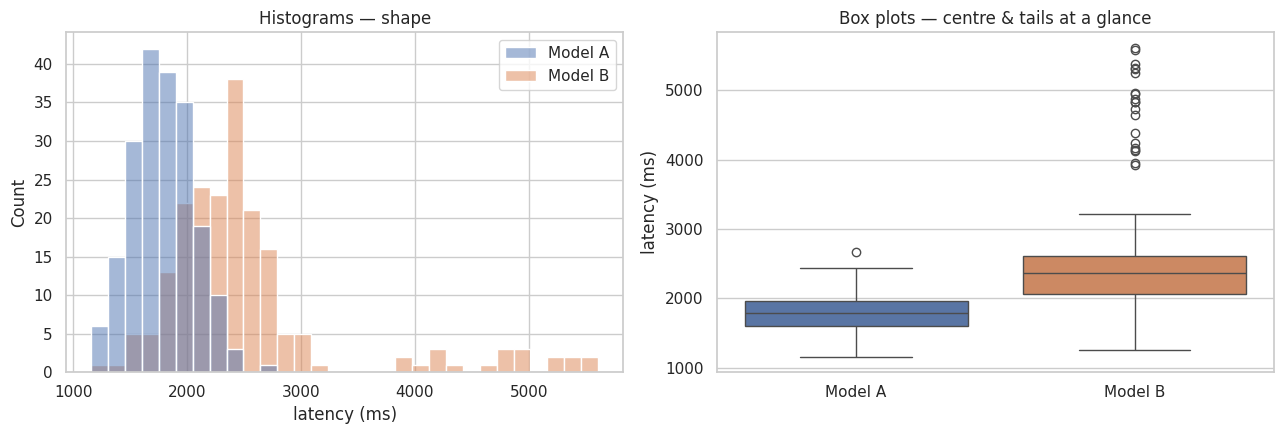

Reproduce this figure in Python.
import numpy as np
import pandas as pd
import matplotlib.pyplot as plt
import seaborn as sns
from scipy import stats

sns.set_theme(style="whitegrid")
plt.rcParams["figure.figsize"] = (10, 4)

RNG = np.random.default_rng(seed=42)


# Two latency distributions (simulated). Model B has occasional spikes.
n = 200
latency_a = RNG.normal(loc=1800, scale=300, size=n).clip(min=200)

# Mixture: 90% normal, 10% slow outliers
mask = RNG.random(n) < 0.9
latency_b = np.where(mask,
                     RNG.normal(2300, 350, n),
                     RNG.normal(4500, 600, n)).clip(min=200)

print(f"Model A:  n={len(latency_a)}, mean={latency_a.mean():.0f}, std={latency_a.std(ddof=1):.0f}")
print(f"Model B:  n={len(latency_b)}, mean={latency_b.mean():.0f}, std={latency_b.std(ddof=1):.0f}")


df_lat = pd.DataFrame({"Model A": latency_a, "Model B": latency_b})

fig, axes = plt.subplots(1, 2, figsize=(13, 4.5))
sns.histplot(df_lat, bins=30, ax=axes[0])
sns.boxplot(df_lat, ax=axes[1])
axes[0].set(title="Histograms — shape", xlabel="latency (ms)")
axes[1].set(title="Box plots — centre & tails at a glance", ylabel="latency (ms)")
fig.tight_layout();

for name, data in [("Model A", latency_a), ("Model B", latency_b)]:
    print(f"{name}:")
    print(f"  mean   = {np.mean(data):>7.1f} ms")
    print(f"  median = {np.median(data):>7.1f} ms")
    print(f"  std    = {np.std(data, ddof=1):>7.1f} ms")
    p99 = np.percentile(data, 99)
    print(f"  p99    = {p99:>7.1f} ms     (top 1% of users wait this long or longer)")
    print()


# 🔬 PROOF by Monte-Carlo simulation: draw many samples, watch their means cluster.
# This is the statistics analogue of an id()/is proof — we *demonstrate* the claim
# instead of just asserting the formula.
import numpy as np

sim_rng = np.random.default_rng(0)          # seeded → fully reproducible

# A known population: true mean μ = 1800, true std σ = 300 (we get to peek here).
MU, SIGMA = 1800.0, 300.0
N_SAMPLES = 2000                            # how many samples we draw (modest → fast)

print(f"True population:  μ = {MU:.0f},  σ = {SIGMA:.0f}")
print(f"Predicted SE = σ/√n.  Watch the SPREAD of sample means shrink as n grows:\n")
print(f"{'n':>5} │ {'mean of sample-means':>21} │ {'std of sample-means (= SE)':>27} │ {'σ/√n (theory)':>14}")
print("─" * 80)

for n in [10, 30, 100, 300]:
    # Draw N_SAMPLES samples, each of size n; record each sample's mean.
    sample_means = sim_rng.normal(MU, SIGMA, size=(N_SAMPLES, n)).mean(axis=1)
    observed_se  = sample_means.std(ddof=1)         # spread of the means = the SE
    theory_se    = SIGMA / np.sqrt(n)               # what the formula predicts
    print(f"{n:>5} │ {sample_means.mean():>21.1f} │ {observed_se:>27.2f} │ {theory_se:>14.2f}")

print("\n→ Column 2 stays glued to μ=1800  (sample means are centred on the truth).")
print("→ Column 3 SHRINKS as n grows, and matches column 4 (σ/√n) almost exactly.")
print("→ n: 10 → 100 is ×10 the data, but the SE only drops by √10 ≈ 3.2×.  That's the √n tax.")


def ci_of_mean(data, confidence=0.95):
    """Return (lower, upper) of the confidence interval for the mean."""
    n = len(data)
    mean = np.mean(data)
    sem  = np.std(data, ddof=1) / np.sqrt(n)        # standard error of the mean
    # stats.t.ppf(p, df) is the inverse CDF: the t-value with fraction p of the
    # distribution below it. Here 0.975 gives the ± critical multiplier for 95%.
    crit = stats.t.ppf(0.5 + confidence/2, df=n-1)
    return mean - crit*sem, mean + crit*sem


for name, data in [("Model A", latency_a), ("Model B", latency_b)]:
    lo, hi = ci_of_mean(data, confidence=0.95)
    print(f"{name}:  mean = {data.mean():.1f} ms,  95% CI = [{lo:.1f}, {hi:.1f}]  "
          f"(±{(hi-lo)/2:.1f})")


# Two-sample, two-sided Welch's t-test
result = stats.ttest_ind(latency_a, latency_b, equal_var=False)
print(f"t-statistic = {result.statistic:.2f}")
print(f"p-value     = {result.pvalue:.3e}")

# Mean difference and its 95% CI
diff = latency_b.mean() - latency_a.mean()
se = np.sqrt(np.var(latency_a, ddof=1) / len(latency_a) +
             np.var(latency_b, ddof=1) / len(latency_b))
ci_lo, ci_hi = diff - 1.96 * se, diff + 1.96 * se
print(f"\nMean difference (B − A) = {diff:.1f} ms")
print(f"95% CI for the difference: [{ci_lo:.1f}, {ci_hi:.1f}]")


# 🔬 PROOF: the p-value IS a fraction of null simulations. Let's compute that
# fraction directly and check it against scipy's analytic t-test p-value.
import numpy as np
from scipy import stats

pv_rng = np.random.default_rng(0)            # seeded → reproducible

# A small, controlled example so the simulation is fast and the story is clear.
group_a = pv_rng.normal(100.0, 15.0, size=40)
group_b = pv_rng.normal(106.0, 15.0, size=40)   # genuinely ~6 units higher

observed_diff = abs(group_a.mean() - group_b.mean())
print(f"Observed |difference of means| = {observed_diff:.2f}\n")

# ── Simulate the NULL world: H0 says both groups share ONE distribution. ──
# Pool every value, then repeatedly shuffle and re-split into 40 + 40.
pooled = np.concatenate([group_a, group_b])
n_a    = len(group_a)
N_NULL = 5000                                # null datasets to generate (modest → <1s)

null_diffs = np.empty(N_NULL)
for i in range(N_NULL):
    pv_rng.shuffle(pooled)                   # destroy any real group structure
    null_diffs[i] = abs(pooled[:n_a].mean() - pooled[n_a:].mean())

# p-value = fraction of the null world at least as extreme as what we saw.
p_simulated = np.mean(null_diffs >= observed_diff)
p_scipy     = stats.ttest_ind(group_a, group_b, equal_var=False).pvalue

print(f"Under H0, a chance |difference| this big or bigger happened in "
      f"{int((null_diffs >= observed_diff).sum())} of {N_NULL} simulations.")
print(f"  p (simulated null fraction) = {p_simulated:.4f}")
print(f"  p (scipy analytic t-test)   = {p_scipy:.4f}")
print(f"\n→ The two agree: the abstract p-value really is just that concrete fraction.")
print(f"→ Typical chance difference ≈ {null_diffs.mean():.2f}; "
      f"ours ({observed_diff:.2f}) sits far out in the tail → small p.")


def cohens_d(x, y):
    """Cohen's d for two independent samples."""
    nx, ny = len(x), len(y)
    pooled = np.sqrt(((nx-1)*np.var(x, ddof=1) + (ny-1)*np.var(y, ddof=1)) / (nx + ny - 2))
    return (np.mean(y) - np.mean(x)) / pooled


d = cohens_d(latency_a, latency_b)
print(f"Cohen's d = {d:+.2f}")
print(f"Mean diff = {latency_b.mean() - latency_a.mean():.0f} ms")


def sample_size_for_d(d, alpha=0.05, power=0.80):
    """Approximate per-group sample size to detect Cohen's d with given power."""
    z_alpha = stats.norm.ppf(1 - alpha/2)
    z_beta  = stats.norm.ppf(power)
    return int(np.ceil(2 * ((z_alpha + z_beta) / d) ** 2))


print(f"{'effect':>8}  {'per-group n':>12}")
for d in [0.1, 0.2, 0.5, 0.8, 1.0]:
    n = sample_size_for_d(d)
    print(f"  d = {d:.1f}    {n:>10,}")


def ab_report(name_a, x, name_b, y, alpha=0.05):
    """Print a five-number A/B summary that's safe to send to a manager."""
    n_a, n_b   = len(x), len(y)
    mean_a, mean_b = np.mean(x), np.mean(y)
    diff       = mean_b - mean_a
    var_a, var_b = np.var(x, ddof=1)/n_a, np.var(y, ddof=1)/n_b
    se_diff    = np.sqrt(var_a + var_b)
    # Welch–Satterthwaite df, so the CI uses the SAME t-distribution as the
    # Welch p-value below — otherwise the CI and the p-value could disagree.
    df_welch   = (var_a + var_b)**2 / (var_a**2/(n_a-1) + var_b**2/(n_b-1))
    t_crit     = stats.t.ppf(1 - alpha/2, df_welch)
    ci_lo, ci_hi = diff - t_crit*se_diff, diff + t_crit*se_diff
    d          = cohens_d(x, y)
    p_val      = stats.ttest_ind(x, y, equal_var=False).pvalue

    print(f"━━━━━━━━━━━━━━━━━━━━━━━━━━━━━━━━━━━━━━━━━━")
    print(f" A/B test: {name_a}  vs  {name_b}")
    print(f"━━━━━━━━━━━━━━━━━━━━━━━━━━━━━━━━━━━━━━━━━━")
    print(f" Sample sizes      : {n_a} vs {n_b}")
    print(f" Mean              : {mean_a:.1f}  vs  {mean_b:.1f}")
    print(f" Difference (B−A)  : {diff:+.1f}")
    print(f" 95% CI for diff   : [{ci_lo:+.1f}, {ci_hi:+.1f}]")
    print(f" Cohen's d         : {d:+.2f}     (effect size)")
    print(f" p-value           : {p_val:.2e}")
    verdict = "REAL difference" if p_val < alpha and abs(d) > 0.2 \
              else "NOT meaningfully different"
    print(f" Verdict           : {verdict}")
    print(f"━━━━━━━━━━━━━━━━━━━━━━━━━━━━━━━━━━━━━━━━━━")


ab_report("Model A", latency_a, "Model B", latency_b)


# Your code here  👇


# Your code here  👇


# Your code here  👇


# 👇 Your fixed/corrected version goes here — write or paste it below.
# Your fixed version  👇


# Your code here  👇
rng = np.random.default_rng(0)


# Your code here  👇
import numpy as np
from scipy import stats

rng = np.random.default_rng(0)
a = rng.normal(loc=10.5, scale=2.0, size=50)
b = rng.normal(loc=10.0, scale=2.0, size=50)

def permutation_p_value(a, b, n_iter=2_000, rng=None):
    ...


# Your code here  👇
import math
from scipy import stats

x1, s1, n1 = 100.0, 12.0, 50
x2, s2, n2 = 105.0, 14.0, 60

# ...


# Your code here  👇
